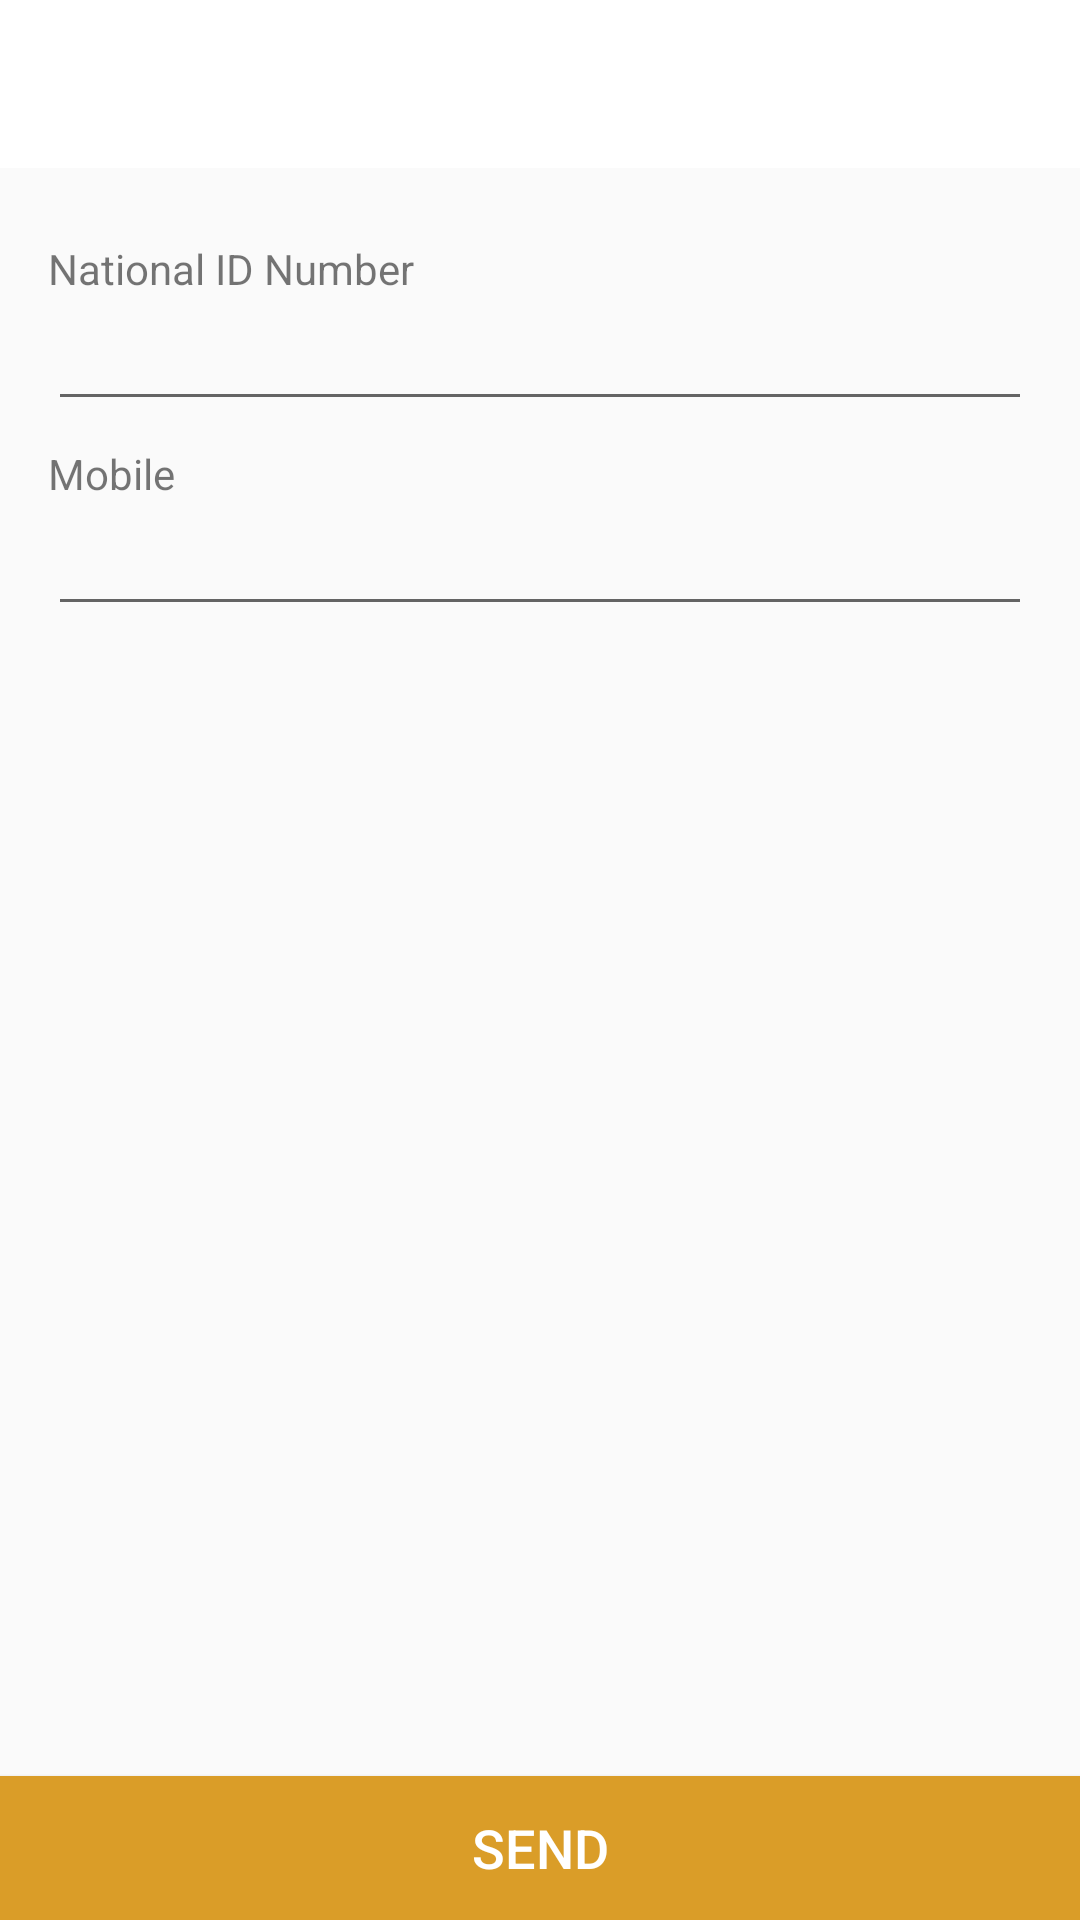

Produce the Android XML layout that renders to this screen, including the resource entries it uses.
<!-- AndroidManifest.xml: application theme AppTheme -->
<!-- res/layout/activity_forget_password.xml -->
<?xml version="1.0" encoding="utf-8"?>
<RelativeLayout xmlns:android="http://schemas.android.com/apk/res/android"
    xmlns:app="http://schemas.android.com/apk/res-auto"
    xmlns:tools="http://schemas.android.com/tools"
    android:layout_width="match_parent"
    android:layout_height="match_parent"
    android:orientation="vertical"
    tools:context=".ui.anonymouse.ForgetPasswordActivity">

    <LinearLayout
        android:layout_width="match_parent"
        android:layout_height="wrap_content"
        android:orientation="vertical">
        <include layout="@layout/toolbar"
            android:id="@+id/toolbar" />

        <LinearLayout
            android:layout_width="match_parent"
            android:layout_height="wrap_content"
            android:orientation="vertical"
            android:padding="16dp">
            <LinearLayout
                android:layout_width="match_parent"
                android:layout_height="wrap_content"
                android:layout_marginTop="8dp"
                android:orientation="vertical">
                <TextView
                    android:layout_width="wrap_content"
                    android:layout_height="wrap_content"
                    android:id="@+id/identity_number_text_view"
                    android:text="@string/identity_number"/>
                <EditText
                    android:layout_width="match_parent"
                    android:id="@+id/identity_number_edittext"
                    android:inputType="number"
                    android:layout_height="wrap_content" />
            </LinearLayout>

            <LinearLayout
                android:layout_width="match_parent"
                android:layout_height="wrap_content"
                android:layout_marginTop="8dp"
                android:orientation="vertical">
                <TextView
                    android:layout_width="wrap_content"
                    android:layout_height="wrap_content"
                    android:gravity="start"
                    android:id="@+id/mobile_number_text_view"
                    android:text="@string/mobile"/>
                <LinearLayout
                    android:layout_width="match_parent"
                    android:layout_height="wrap_content"
                    android:layoutDirection="ltr"
                    android:orientation="horizontal">

                    <EditText
                        android:layout_width="0dp"
                        android:layout_weight="1"
                        android:id="@+id/mobile_edittext"
                        android:inputType="phone"
                        android:maxLength="10"
                        android:layout_height="wrap_content" />
                </LinearLayout>

            </LinearLayout>
        </LinearLayout>
    </LinearLayout>

    <Button
        android:layout_width="match_parent"
        android:layout_height="wrap_content"
        android:layout_alignParentBottom="true"
        android:background="@color/colorAccent"
        android:id="@+id/forget_password_button"
        android:textColor="@color/white"
        android:textSize="18sp"
        android:text="@string/send"/>
</RelativeLayout>
<!-- res/layout/toolbar.xml (included above) -->
<?xml version="1.0" encoding="utf-8"?>
<androidx.appcompat.widget.Toolbar
    xmlns:android="http://schemas.android.com/apk/res/android"
    xmlns:app="http://schemas.android.com/apk/res-auto"
    android:layout_width="match_parent"
    android:layout_height="?attr/actionBarSize"
    app:theme="@style/ToolbarColor"
    android:background="@color/white">
</androidx.appcompat.widget.Toolbar>
<!-- resources referenced by this layout -->
<resources>
  <color name="colorAccent">#da9d28</color>
  <color name="white">#FFFFFFFF</color>
  <string name="identity_number">National ID Number</string>
  <string name="mobile">Mobile</string>
  <string name="send">Send</string>
  <style name="ToolbarColor" parent="ThemeOverlay.AppCompat.Light">
          <item name="android:textColorPrimary">@color/colorPrimary</item>
          <item name="android:textColorSecondary">@color/colorPrimary</item>
      </style>
  <style name="AppTheme" parent="Theme.AppCompat.Light.NoActionBar">
          <item name="colorPrimary">@color/colorPrimary</item>
          <item name="colorPrimaryDark">@color/colorPrimaryDark</item>
          <item name="colorAccent">@color/colorAccent</item>
      </style>
  <color name="colorPrimary">#5d5e60</color>
  <color name="colorPrimaryDark">#5d5e60</color>
</resources>
